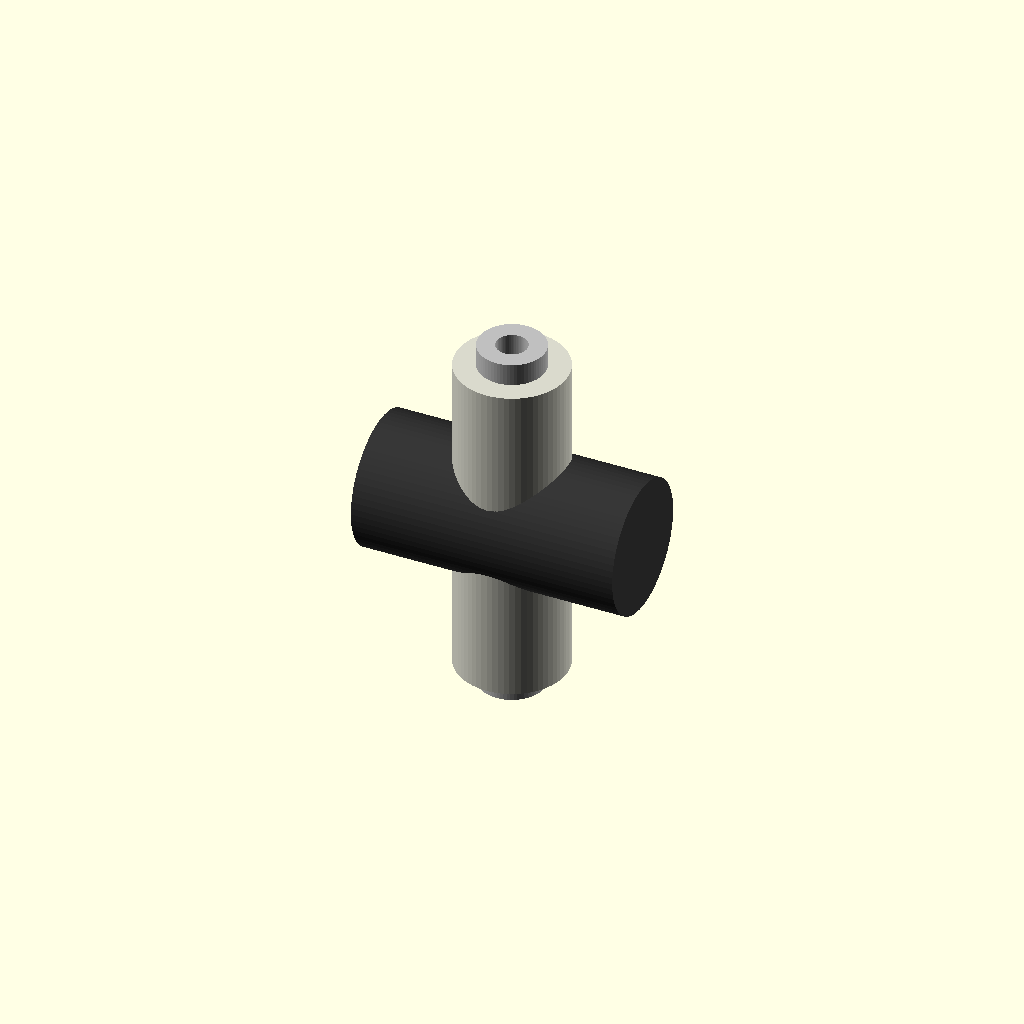
Cell 1: the model at its default parameters.
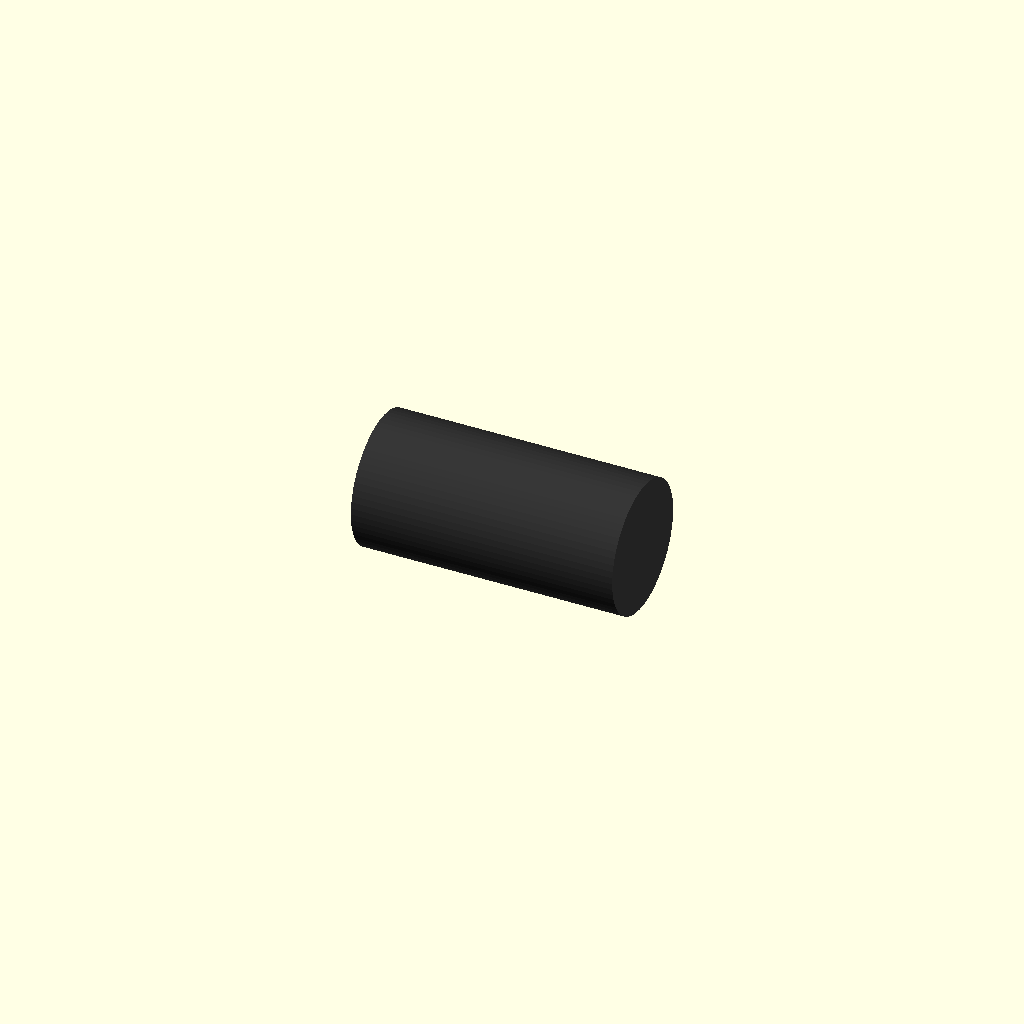
Cell 2: the same model with length = 1.
All cells are drawn from one camera (rotation 55°, 0°, 25°, orthographic, colour scheme Cornfield), so only the parameter changes between them.
OpenSCAD source file results/nopscadlib/ablations/no_multiview/scad/tubing__HSHRNK32.scad:
// Parameters
length = 15; //[8:30:1]
forced_id = 0; //[0:10:1]
center = true; //[0:1:1]
hs_original_id = 3; //[1.5:6:0.1]
hs_original_od = 5; //[2.5:10:0.1]
hs_id = 3; //[1.5:10:0.1]
hs_od = 5; //[2.5:14:0.1]
eps_overlap = 1; //[0.5:2:0.1]
res_body_d = 6; //[3:12:0.1]
res_body_l = 10; //[5:25:0.1]

$fn = 64;

// Tubing (heatshrink sleeve)
module tubing() {
  color([0.85, 0.85, 0.8])  // Off-white for heatshrink
  difference() {
    cylinder(h=length, r=hs_od/2, center=center);
    cylinder(h=length + 2*eps_overlap, r=hs_id/2, center=center);
  }
}

// Inner tube/liner that MUST be attached to the heatshrink (light gray)
module inner_tube() {
  // Make a thin-walled tube that sits inside the heatshrink and overlaps it axially
  // so it cannot "float" and is clearly united.
  wall = 0.8; // thin liner wall
  r_outer = min(hs_id/2, hs_od/2 - 0.2);          // ensure it fits inside
  r_inner = max(0.1, r_outer - wall);

  // Extend slightly beyond the heatshrink length to guarantee overlap/union
  liner_h = length + 2*eps_overlap;

  color([0.75, 0.75, 0.75])
  difference() {
    cylinder(h=liner_h, r=r_outer, center=center);
    cylinder(h=liner_h + 2*eps_overlap, r=r_inner, center=center);
  }
}

// Resistor body (black) positioned to intersect the heatshrink with overlap
module sleeved_resistor() {
  color([0.2, 0.2, 0.2]) {
    // Resistor axis along X; place it so it passes through the heatshrink
    // and overlaps by eps_overlap to ensure a single connected solid.
    rotate([0, 90, 0]) {
      // Center the resistor on the heatshrink axis (no offset that causes "crossing bodies")
      // and ensure it intersects the sleeve volume.
      translate([0, 0, 0])
        cylinder(h=res_body_l + 2*eps_overlap, r=res_body_d/2, center=true);
    }
  }
}

// Assembly: union into a single connected solid
module assembly() {
  union() {
    tubing();
    inner_tube();        // attached by coaxial overlap inside the sleeve
    sleeved_resistor();  // intersects sleeve with overlap for continuous contact
  }
}

assembly();
Customizer parameters (derived from the source; name, type, default, range or options):
length: number, default 15, range 1 to 8, step 30
forced_id: number, default 0, range 0 to 1, step 10
center: bool, default true
hs_original_id: number, default 3, range 0.1 to 1.5, step 6
hs_original_od: number, default 5, range 0.1 to 2.5, step 10
hs_id: number, default 3, range 0.1 to 1.5, step 10
hs_od: number, default 5, range 0.1 to 2.5, step 14
eps_overlap: number, default 1, range 0.1 to 0.5, step 2
res_body_d: number, default 6, range 0.1 to 3, step 12
res_body_l: number, default 10, range 0.1 to 5, step 25
